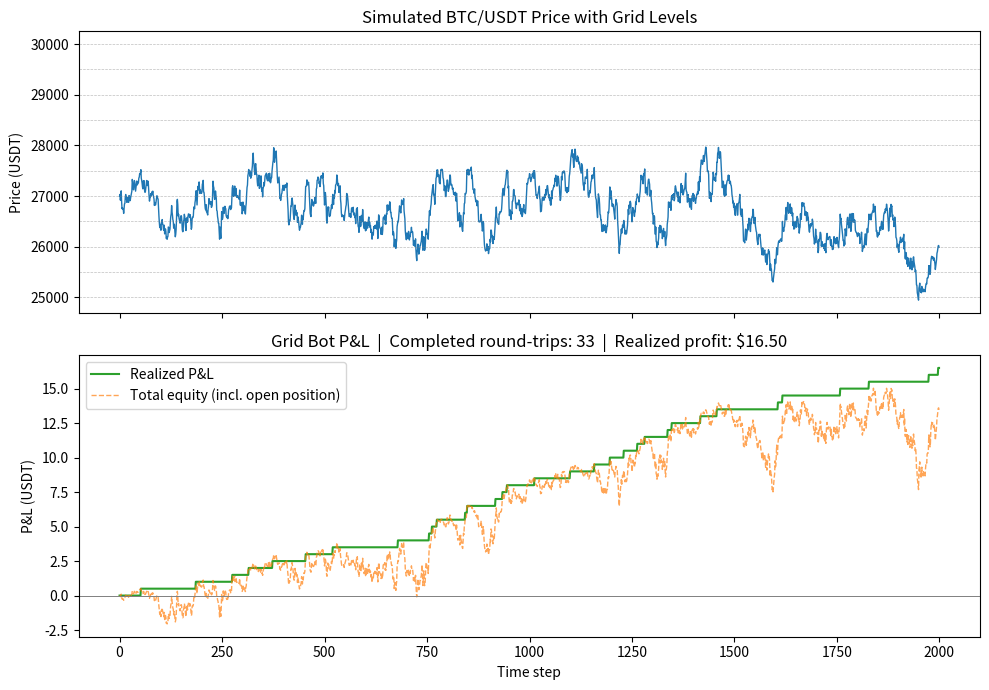

Here is the Python script that generated this plot:
"""
Grid Strategy Backtester
-------------------------
Author: Ayush D.

Simulates how the grid trading strategy would have performed against a
price series. Useful for tuning grid range / level count before going live.

NOTE: This script generates a synthetic, randomized price path (geometric
Brownian motion + mean-reverting noise) to demonstrate the backtest engine
and strategy behaviour. Swap `generate_synthetic_prices()` for real
historical OHLC data (e.g. from Binance's klines API) to backtest on actual
market history.
"""

import numpy as np
import pandas as pd
import matplotlib.pyplot as plt


def generate_synthetic_prices(
    start_price: float = 27000,
    n_steps: int = 2000,
    volatility: float = 0.004,
    mean_reversion: float = 0.02,
    seed: int = 42,
) -> pd.Series:
    """Generate a mean-reverting random price path to simulate a ranging market
    (ideal conditions for a grid bot)."""
    rng = np.random.default_rng(seed)
    prices = [start_price]
    for _ in range(n_steps - 1):
        last = prices[-1]
        reversion = mean_reversion * (start_price - last) / start_price
        shock = rng.normal(0, volatility)
        new_price = last * (1 + reversion + shock)
        prices.append(new_price)
    return pd.Series(prices)


class GridBacktester:
    def __init__(self, prices: pd.Series, lower_price: float, upper_price: float,
                 grid_levels: int, quantity_per_grid: float):
        self.prices = prices
        self.lower_price = lower_price
        self.upper_price = upper_price
        self.grid_levels = grid_levels
        self.quantity_per_grid = quantity_per_grid
        self.step = (upper_price - lower_price) / grid_levels
        self.grid_prices = [round(lower_price + self.step * i, 2) for i in range(grid_levels + 1)]

    def run(self):
        """
        Models real grid-bot economics: buy at level i, sell at level i+1.
        Each completed (buy -> sell) cycle locks in a fixed profit equal to
        one grid step, regardless of where price goes afterward. This is why
        grid bots are described as profiting from *oscillation* rather than
        directional moves.
        """
        position = 0.0
        realized_pnl = 0.0
        trades = 0
        equity_curve = []
        unrealized_curve = []

        n = len(self.grid_prices)
        # holding[i] = True means we currently own a unit bought at grid level i,
        # waiting to sell it at grid level i+1
        holding = [False] * (n - 1)
        buy_price_at = [None] * (n - 1)

        last_price = self.prices.iloc[0]

        for price in self.prices:
            for i in range(n - 1):
                buy_level = self.grid_prices[i]
                sell_level = self.grid_prices[i + 1]

                # Price dipped down through buy_level -> fill BUY
                if last_price > buy_level >= price and not holding[i]:
                    holding[i] = True
                    buy_price_at[i] = buy_level
                    position += self.quantity_per_grid

                # Price rose up through sell_level while holding -> fill SELL
                elif last_price < sell_level <= price and holding[i]:
                    profit = (sell_level - buy_price_at[i]) * self.quantity_per_grid
                    realized_pnl += profit
                    position -= self.quantity_per_grid
                    holding[i] = False
                    buy_price_at[i] = None
                    trades += 1

            unrealized_value = sum(
                (price - buy_price_at[i]) * self.quantity_per_grid
                for i in range(n - 1) if holding[i]
            )
            equity_curve.append(realized_pnl)
            unrealized_curve.append(realized_pnl + unrealized_value)
            last_price = price

        results = pd.DataFrame({
            "price": self.prices.values,
            "realized_pnl": equity_curve,
            "total_equity": unrealized_curve,
        })
        summary = {
            "total_trades": trades,
            "realized_pnl": realized_pnl,
            "final_total_equity": unrealized_curve[-1],
            "max_drawdown": self._max_drawdown(unrealized_curve),
            "open_position_units": position,
        }
        return results, summary

    @staticmethod
    def _max_drawdown(equity_curve):
        peak = equity_curve[0]
        max_dd = 0.0
        for value in equity_curve:
            peak = max(peak, value)
            dd = peak - value
            max_dd = max(max_dd, dd)
        return max_dd


def main():
    prices = generate_synthetic_prices(
        start_price=27000, n_steps=2000, volatility=0.004, mean_reversion=0.02
    )

    backtester = GridBacktester(
        prices=prices,
        lower_price=25000,
        upper_price=30000,
        grid_levels=10,
        quantity_per_grid=0.001,
    )

    results, summary = backtester.run()

    print("Backtest summary:")
    for k, v in summary.items():
        print(f"  {k}: {round(v, 4) if isinstance(v, float) else v}")

    # Plot price + equity curve
    fig, axes = plt.subplots(2, 1, figsize=(10, 7), sharex=True)

    axes[0].plot(results["price"], color="#1f77b4", linewidth=1)
    for g in backtester.grid_prices:
        axes[0].axhline(g, color="gray", linewidth=0.5, linestyle="--", alpha=0.5)
    axes[0].set_title("Simulated BTC/USDT Price with Grid Levels")
    axes[0].set_ylabel("Price (USDT)")

    axes[1].plot(results["realized_pnl"], color="#2ca02c", linewidth=1.5, label="Realized P&L")
    axes[1].plot(results["total_equity"], color="#ff7f0e", linewidth=1, linestyle="--",
                 alpha=0.7, label="Total equity (incl. open position)")
    axes[1].set_title(f"Grid Bot P&L  |  Completed round-trips: {summary['total_trades']}  |  "
                       f"Realized profit: ${summary['realized_pnl']:.2f}")
    axes[1].set_ylabel("P&L (USDT)")
    axes[1].set_xlabel("Time step")
    axes[1].legend(loc="upper left")
    axes[1].axhline(0, color="gray", linewidth=0.7)

    plt.tight_layout()
    plt.savefig("grid_bot_backtest.png", dpi=150)
    print("\nChart saved to grid_bot_backtest.png")


if __name__ == "__main__":
    main()
